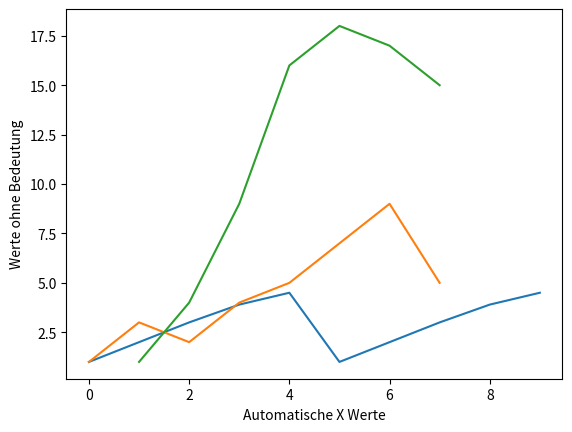
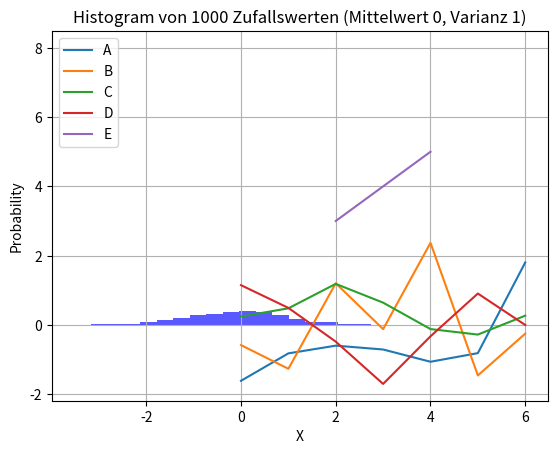

The matplotlib source for these figures, in order:
# eine Zahl in einer Variablen speichern
a = 10

# den Inhalt einer Variable anzeigen
print(a)

# eine Zeichenkette in eine Variable speichern
name = "Donaudampfschifffahrtskapitän"

print(name)

# Länge der Zeichenkette
print(len(name))

# den Inhalt einer Variablen nach einer Berechnung ändern. Die meisten allgemeinen Rechenoperationen werden 
# von python unterstützt (+,-,*,/)
a = a + 1
print(a)

# Anweisungen werden hintereinander ausgeführt
b = a + 10
print(b)
print("Ausgabe mit Text: a = {}".format(a))


# Eine Anweisung 10 mal ausführen. Beachte die Zählweise. Informatiker zählen immer von 0 weg.
# Beachte die Einrückung um 4 Leerzeichen. Dadurch kann python den Inhalt der Schleife bestimmen.
for index in range(10):
    print(index)
print('das ende der schleife')

# Eine Schleife kann auch anders gesteuert werden. 
for index in range( 1, 11, 2 ):
    print(index)

# einfache Funktion
def mittelwert(a,b):
    print('Aufruf von mittelwert mit den Parametern {} und {}'.format(a,b))
    m = (a+b) / 2
    return m

mittel = mittelwert(10,20)
print(mittel)

# Liste mit Werten anlegen
liste = ['Butter','Brot','Äpfel']
print('geplanter Einkauf: {}'.format(liste) )

# Werte einfügen
liste.append('Schokolade')
print('realer Einkauf: {}'.format(liste) )

# Werte an anderen Stellen einfügen
liste.insert(1,'Erdbeermarmelade')
print('Einkauf nach Anruf: {}'.format(liste) )

# bestimmte Werte entfernen
liste.remove('Schokolade')
print('Einkauf nach Blick auf den Bauch: {}'.format(liste) )

# Liste bestehend aus Zahlen
list = [1, 2, 3, 3.9, 4.5]
print(list)

# Multiplikation einer Liste
list = list * 2
print(list)

# Module importieren
import numpy as np
import matplotlib.pyplot as plt

# numpy Array aus Liste erstellen
nlist = np.array(list)
print(nlist)

# Array anzeigen
plt.plot(nlist)

# Elemente aus Array lesen
x = nlist[2]
print(x)

# Bereich aus Array herausschneiden (slice operator)
x = nlist[1:4]
print(x)

# Berechnungen mit Matrizen
x = nlist * 2
print(nlist)
print(x)

# Anlegen einer Matrize mit 2 Dimensionen
y = np.array([[4, 1],[2, 2]])
z = np.array([[1, 0],[0, 1]])

# Echte Matrizenmultiplikation
x = np.matmul(y,z)
print(x)



import pandas as pd

# Anlegen einer Serie
s = pd.Series([1, np.nan, 3, 4, 5, np.nan, 8])
print(s)

# Anlegen eines DataFrame mit 4 Features
df = pd.DataFrame(np.random.randn(7, 4), columns=['A','B','C','D'])
print(df)

# Anzeige der ersten Daten
df.head(2)

# Anzeige der letzten Daten
df.tail(2)

# Anzeige der statistischen Werte 
df.describe()

# Zugriff auf ein Feature
df['A']

# Zugriff auf bestimmte Reihen
df[1:4]

# Zufügen einer Serie als neues Feature
df['E'] = s
df.head()

# Einfacher Graph mit automatischer X Achse
plt.plot([1, 3, 2, 4, 5, 7, 9, 5])
plt.ylabel('Werte ohne Bedeutung')
plt.xlabel('Automatische X Werte')
plt.show()

# Einfacher Graph mit expliziter X Achse (erste Liste)
plt.plot([1, 2, 3, 4, 5, 6, 7], [1, 4, 9, 16, 18, 17, 15])

# Anzeige unseres DataFrame als Graph. Beachte die Probleme durch die NaN (not a number)
df.plot()

# Histogram von 1000 Zufallswerten
x = np.random.randn(1000)

plt.hist(x, 20, density=1, facecolor='b', alpha=0.65)
plt.xlabel('X')
plt.ylabel('Probability')
plt.title('Histogram von 1000 Zufallswerten (Mittelwert 0, Varianz 1)')
plt.grid(True)
plt.show()




